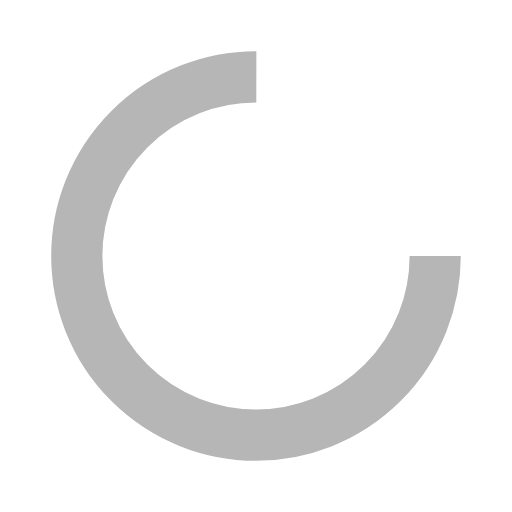
t = 0.00 s
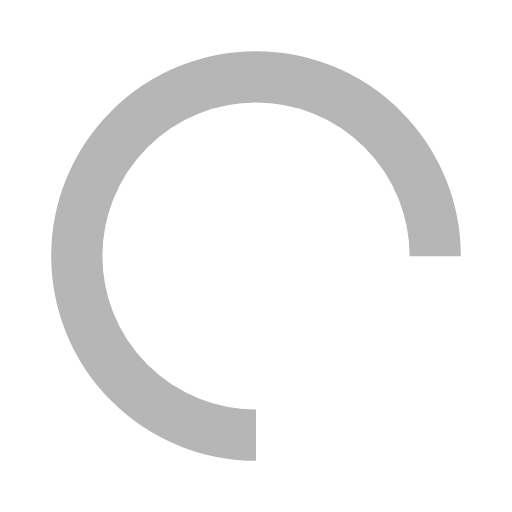
t = 0.25 s
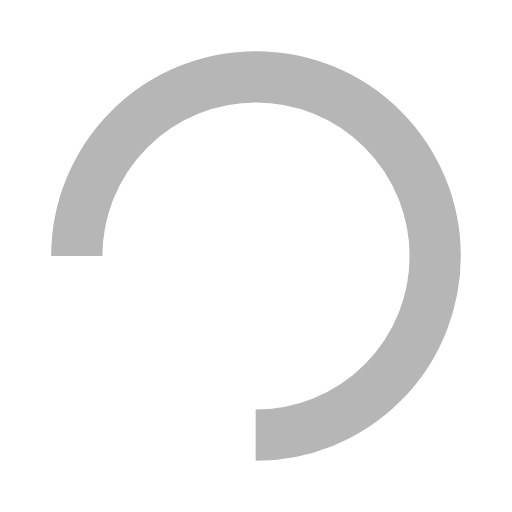
t = 0.50 s
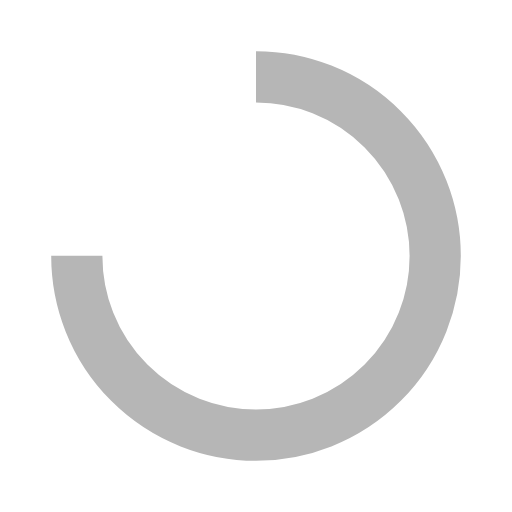
t = 0.75 s

The animated SVG that drew these frames (rendered in a browser with its animation timeline set to each time). Animation: 1 SMIL element (animateTransform=1); one cycle of 1.00 s, repeats indefinitely.

<?xml version="1.0" encoding="utf-8"?>
<svg xmlns="http://www.w3.org/2000/svg" xmlns:xlink="http://www.w3.org/1999/xlink" style="margin: auto; background: none; display: block; shape-rendering: auto;" width="200px" height="200px" viewBox="0 0 100 100" preserveAspectRatio="xMidYMid">
<circle cx="50" cy="50" fill="none" stroke="#b6b6b6" stroke-width="10" r="35" stroke-dasharray="164.93361431346415 56.97787143782138">
  <animateTransform attributeName="transform" type="rotate" repeatCount="indefinite" dur="1s" values="0 50 50;360 50 50" keyTimes="0;1"></animateTransform>
</circle>
<!-- [ldio] generated by https://loading.io/ --></svg>